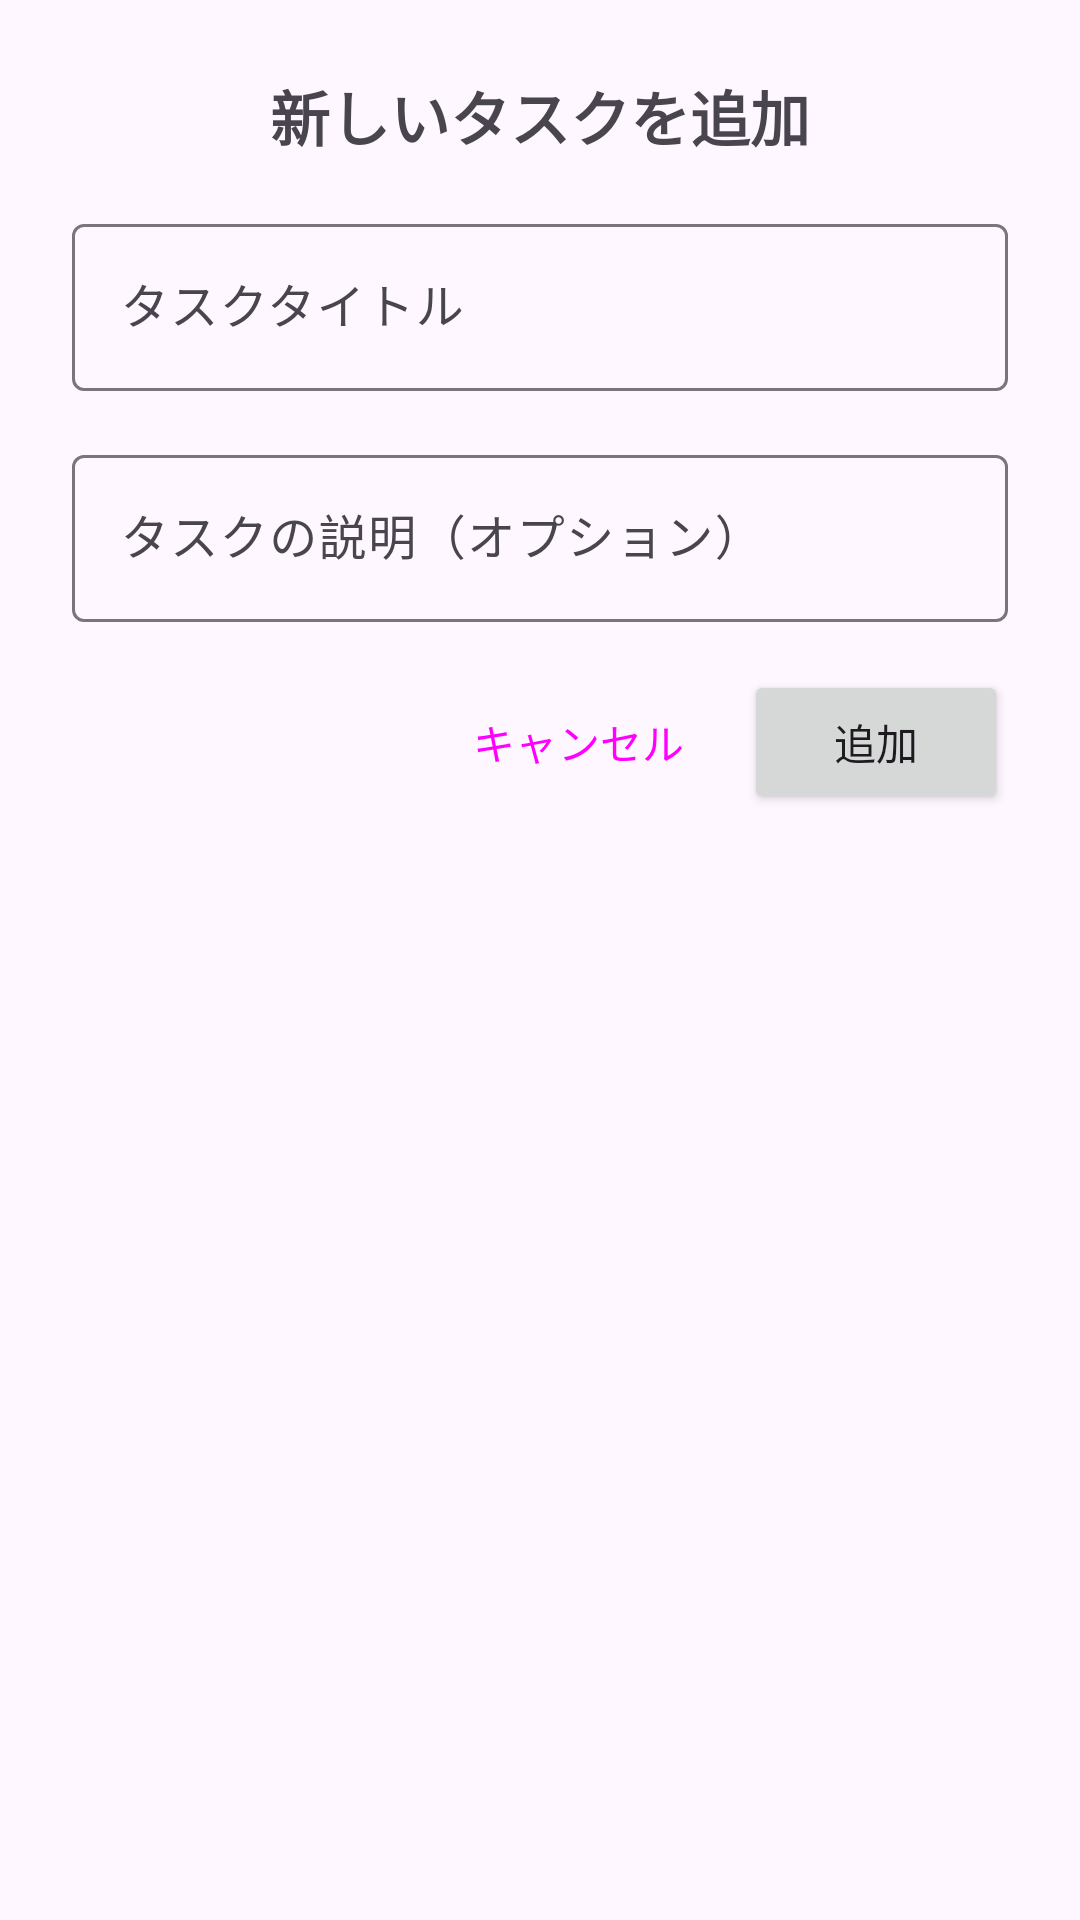

This screen was rendered from an Android layout file. Write that file and the resources it references.
<!-- AndroidManifest.xml: application theme Theme.TaskPlanet -->
<!-- res/layout/dialog_add_todo.xml -->
<?xml version="1.0" encoding="utf-8"?>
<LinearLayout xmlns:android="http://schemas.android.com/apk/res/android"
    android:layout_width="match_parent"
    android:layout_height="wrap_content"
    android:orientation="vertical"
    android:padding="24dp">

    <TextView
        android:layout_width="match_parent"
        android:layout_height="wrap_content"
        android:text="@string/add_new_task"
        android:textSize="20sp"
        android:textStyle="bold"
        android:gravity="center"
        android:layout_marginBottom="16dp" />

    <com.google.android.material.textfield.TextInputLayout
        android:layout_width="match_parent"
        android:layout_height="wrap_content"
        android:layout_marginBottom="16dp">

        <com.google.android.material.textfield.TextInputEditText
            android:id="@+id/etTitle"
            android:layout_width="match_parent"
            android:layout_height="wrap_content"
            android:hint="@string/task_title"
            android:maxLines="1" />

    </com.google.android.material.textfield.TextInputLayout>

    <com.google.android.material.textfield.TextInputLayout
        android:layout_width="match_parent"
        android:layout_height="wrap_content"
        android:layout_marginBottom="16dp">

        <com.google.android.material.textfield.TextInputEditText
            android:id="@+id/etDescription"
            android:layout_width="match_parent"
            android:layout_height="wrap_content"
            android:hint="@string/task_description_optional"
            android:maxLines="3" />

    </com.google.android.material.textfield.TextInputLayout>

    <LinearLayout
        android:layout_width="match_parent"
        android:layout_height="wrap_content"
        android:orientation="horizontal"
        android:gravity="end">

        <Button
            android:id="@+id/btnCancel"
            android:layout_width="wrap_content"
            android:layout_height="wrap_content"
            android:text="@string/cancel"
            style="@style/Widget.Material3.Button.TextButton"
            android:layout_marginEnd="8dp" />

        <Button
            android:id="@+id/btnAdd"
            android:layout_width="wrap_content"
            android:layout_height="wrap_content"
            android:text="@string/add" />

    </LinearLayout>

</LinearLayout>
<!-- resources referenced by this layout -->
<resources>
  <string name="add">追加</string>
  <string name="add_new_task">新しいタスクを追加</string>
  <string name="cancel">キャンセル</string>
  <string name="task_description_optional">タスクの説明（オプション）</string>
  <string name="task_title">タスクタイトル</string>
  <style name="Theme.TaskPlanet" parent="Base.Theme.TaskPlanet" />
  <style name="Base.Theme.TaskPlanet" parent="Theme.Material3.DayNight.NoActionBar">
          
          
      </style>
</resources>
